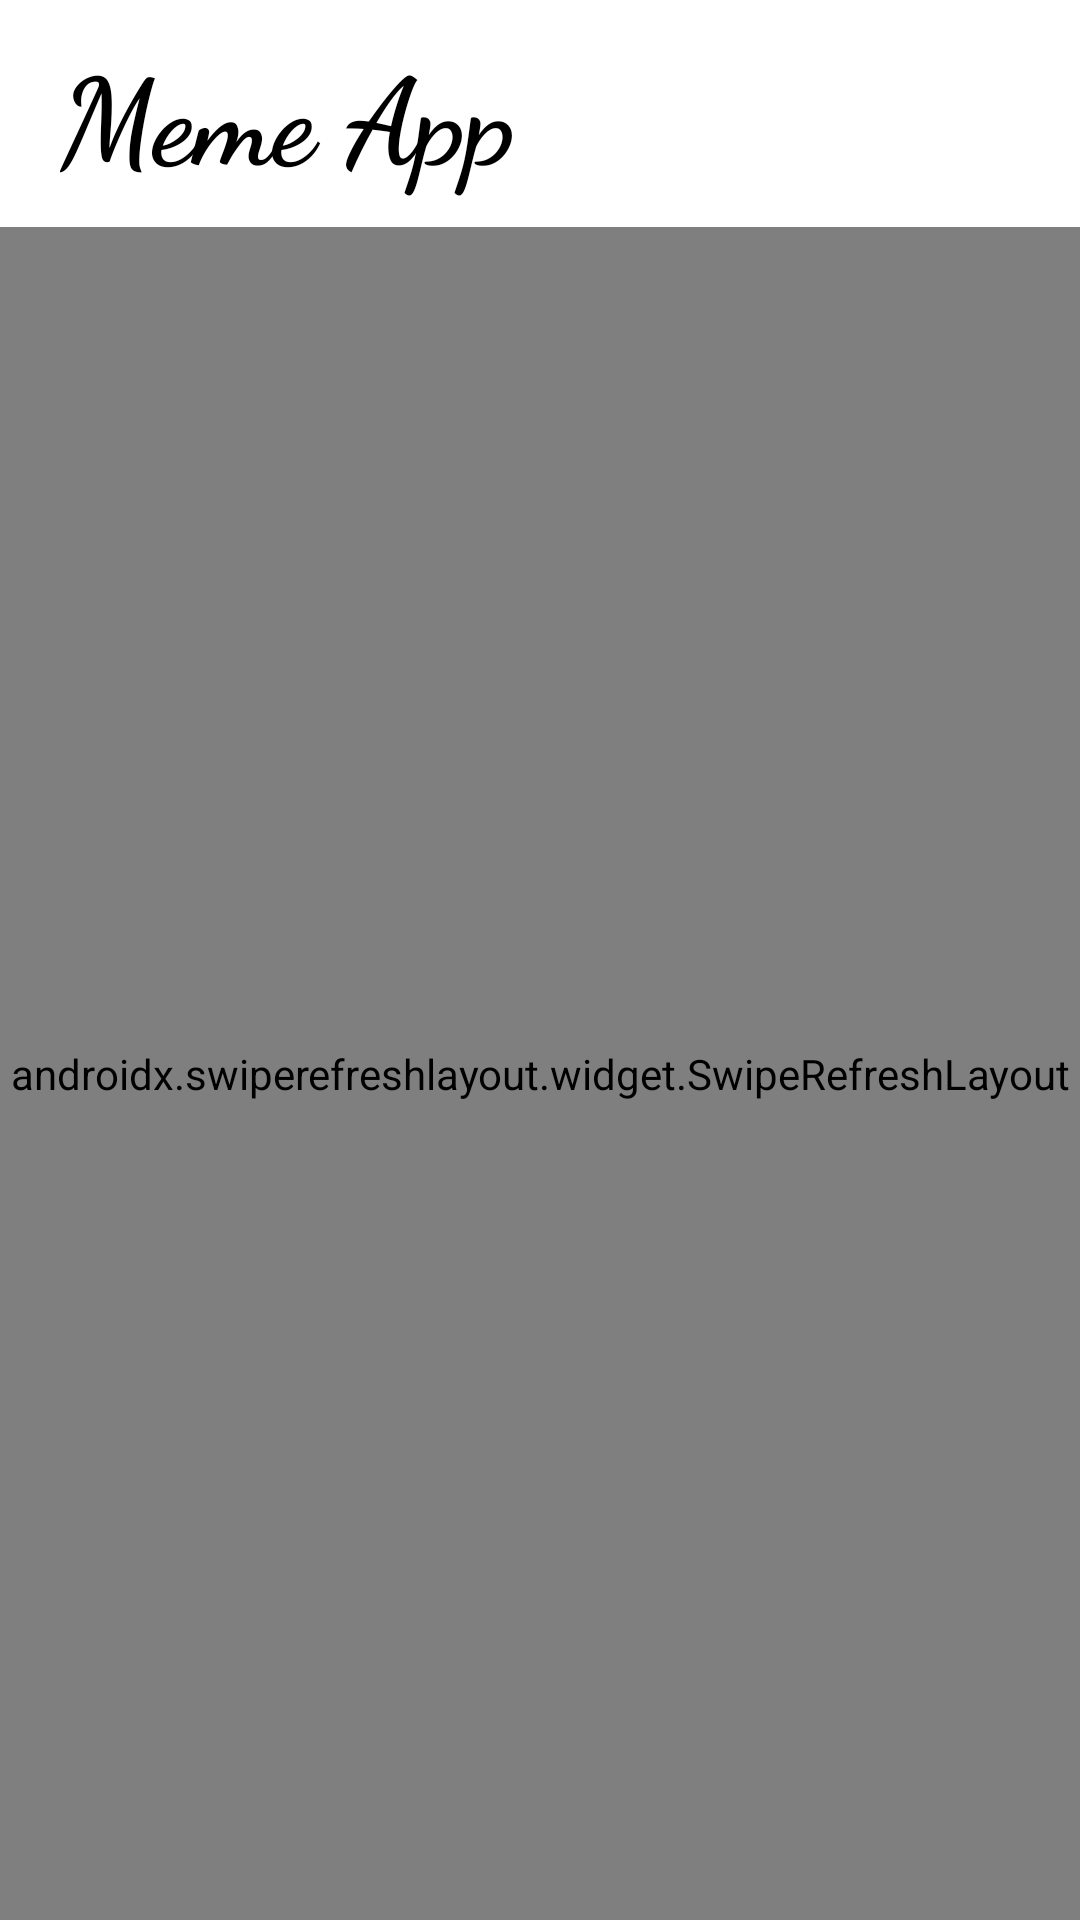

Here is an Android app screen rendered from its layout file. Give the layout XML and the strings, colors and styles it references.
<!-- AndroidManifest.xml: activity theme Theme.MemeApp.one -->
<!-- res/layout/activity_main.xml -->
<?xml version="1.0" encoding="utf-8"?>
<LinearLayout xmlns:android="http://schemas.android.com/apk/res/android"
    xmlns:app="http://schemas.android.com/apk/res-auto"
    xmlns:tools="http://schemas.android.com/tools"
    android:layout_width="match_parent"
    android:layout_height="match_parent"
    android:orientation="vertical"
    tools:context=".MainActivity">


    <LinearLayout
        android:layout_width="wrap_content"
        android:layout_height="wrap_content"
        >
        <TextView
            android:id="@+id/textview"
            android:padding="10dp"
            android:layout_width="0dp"
            android:layout_height="wrap_content"
            android:layout_gravity="center"
            android:text="@string/meme_app"
            android:fontFamily="cursive"
            android:textColor="@color/black"
            android:textSize="40sp"
            android:gravity="start"
            android:paddingStart="20dp"
            android:layout_weight="1"
            android:textStyle="bold" />


    </LinearLayout>



    <androidx.swiperefreshlayout.widget.SwipeRefreshLayout
        android:id="@+id/swipeRefreshLayout"
        android:layout_width="match_parent"
        android:layout_height="match_parent"
        >

    <androidx.constraintlayout.widget.ConstraintLayout
        android:layout_width="match_parent"
        android:layout_height="match_parent"
        >

        <androidx.recyclerview.widget.RecyclerView
            android:id="@+id/memeRecyclerView"
            android:layout_width="match_parent"
            android:layout_height="match_parent"
            tools:listitem="@layout/meme_layout"
            app:layoutManager="androidx.recyclerview.widget.LinearLayoutManager"
            />

        <ProgressBar
            android:id="@+id/loader"
            style="?android:attr/progressBarStyle"
            android:layout_width="wrap_content"
            android:layout_height="wrap_content"
            android:layout_marginTop="44dp"
            android:progressTint="@color/white"
            android:visibility="gone"
            app:layout_constraintEnd_toEndOf="parent"
            app:layout_constraintHorizontal_bias="0.498"
            app:layout_constraintStart_toStartOf="parent"
            app:layout_constraintTop_toTopOf="@+id/memeRecyclerView" />

    </androidx.constraintlayout.widget.ConstraintLayout>

    </androidx.swiperefreshlayout.widget.SwipeRefreshLayout>



</LinearLayout>
<!-- res/layout/meme_layout.xml (included above) -->
<?xml version="1.0" encoding="utf-8"?>
<LinearLayout xmlns:android="http://schemas.android.com/apk/res/android"
    xmlns:app="http://schemas.android.com/apk/res-auto"
    xmlns:tools="http://schemas.android.com/tools"
    android:orientation="vertical"
    android:layout_width="match_parent"
    android:layout_height="match_parent">

    <LinearLayout
        android:layout_width="match_parent"
        android:layout_height="wrap_content"
        android:orientation="horizontal"
        android:background="#B9EDF6"
        >

        <TextView
            android:id="@+id/memeTitle"
            android:layout_width="wrap_content"
            android:layout_height="wrap_content"
            android:text="TextView"
            android:textColor="@color/black"
            android:textSize="23sp"
            android:textStyle="bold"
            android:gravity="start"
            android:background="#B9EDF6"
            android:padding="10dp"
            android:layout_weight="1"
            />

        <ImageButton
            android:id="@+id/shareButton"
            android:layout_width="wrap_content"
            android:layout_height="wrap_content"
            android:layout_gravity="center"
            android:layout_marginEnd="30dp"
            android:background="#B9EDF6"
            android:minWidth="48dp"
            android:minHeight="48dp"
            android:src="@drawable/ic_baseline_share_24"
            app:tint="@color/black"
            tools:ignore="SpeakableTextPresentCheck" />

    </LinearLayout>


    <ImageView
        android:id="@+id/memeImageView"
        android:layout_width="match_parent"
        android:layout_height="match_parent"
        android:padding="6dp"
        android:scaleType="fitCenter"
        tools:srcCompat="@tools:sample/backgrounds/scenic" />


</LinearLayout>
<!-- resources referenced by this layout -->
<resources>
  <string name="meme_app">Meme App</string>
  <style name="Theme.MemeApp.one" parent="Theme.MaterialComponents.DayNight">
          <item name="colorPrimary">#EF0808</item>
          <item name="colorPrimaryVariant">#DC2727</item>
          <item name="android:statusBarColor" tools:targetApi="l">@color/white</item>
      </style>
  <!-- not gathered from this repository: default colours our renderer supplied (Android Studio template values) -->
  <color name="black">#FF000000</color>
  <color name="white">#FFFFFFFF</color>
</resources>
